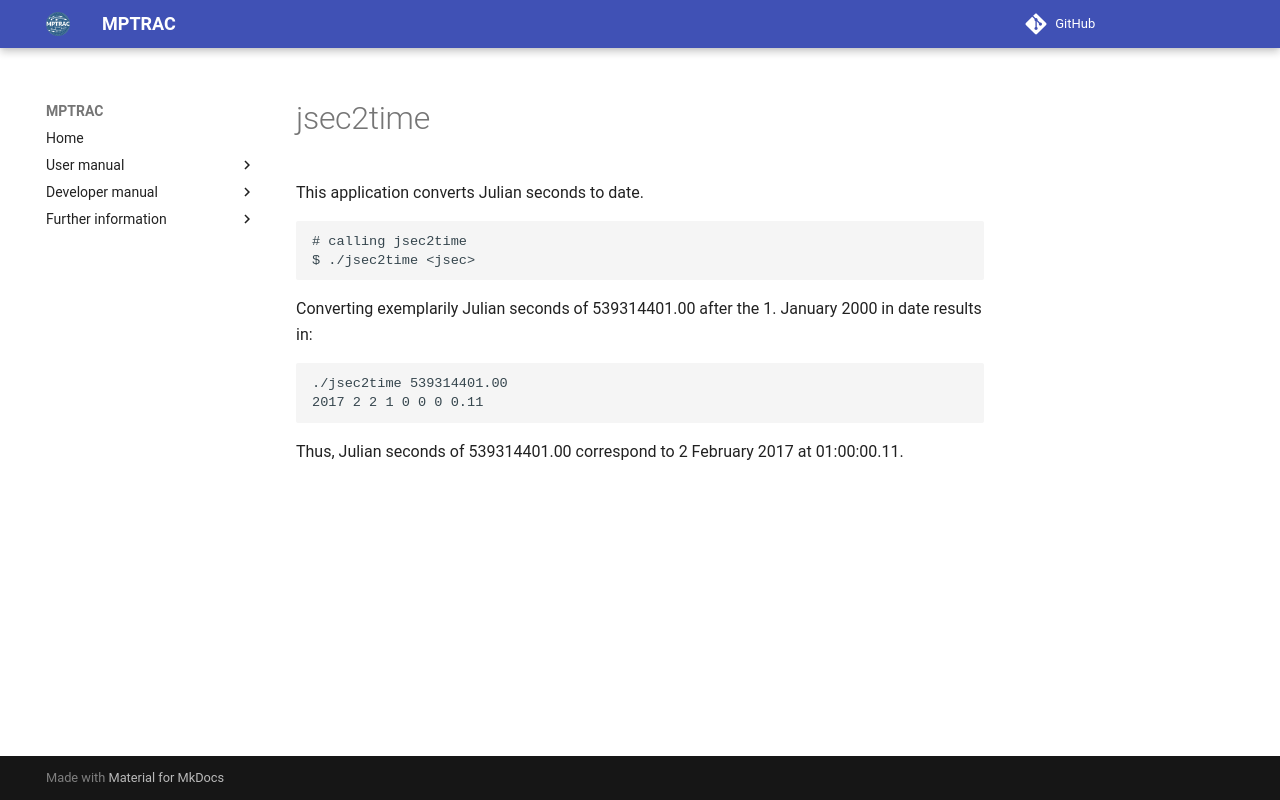

repository: slcs-jsc/mptrac · page: apps/jsec2time/index.html · generator: mkdocs

# jsec2time

This application converts Julian seconds to date.

```
# calling jsec2time
$ ./jsec2time <jsec>
```
Converting exemplarily Julian seconds of 539314401.00 after the 1. January 2000 in date results in:

```
./jsec2time 539314401.00
2017 2 2 1 0 0 0 0.11
```
Thus, Julian seconds of 539314401.00 correspond to 2 February 2017 at 01:00:00.11.
